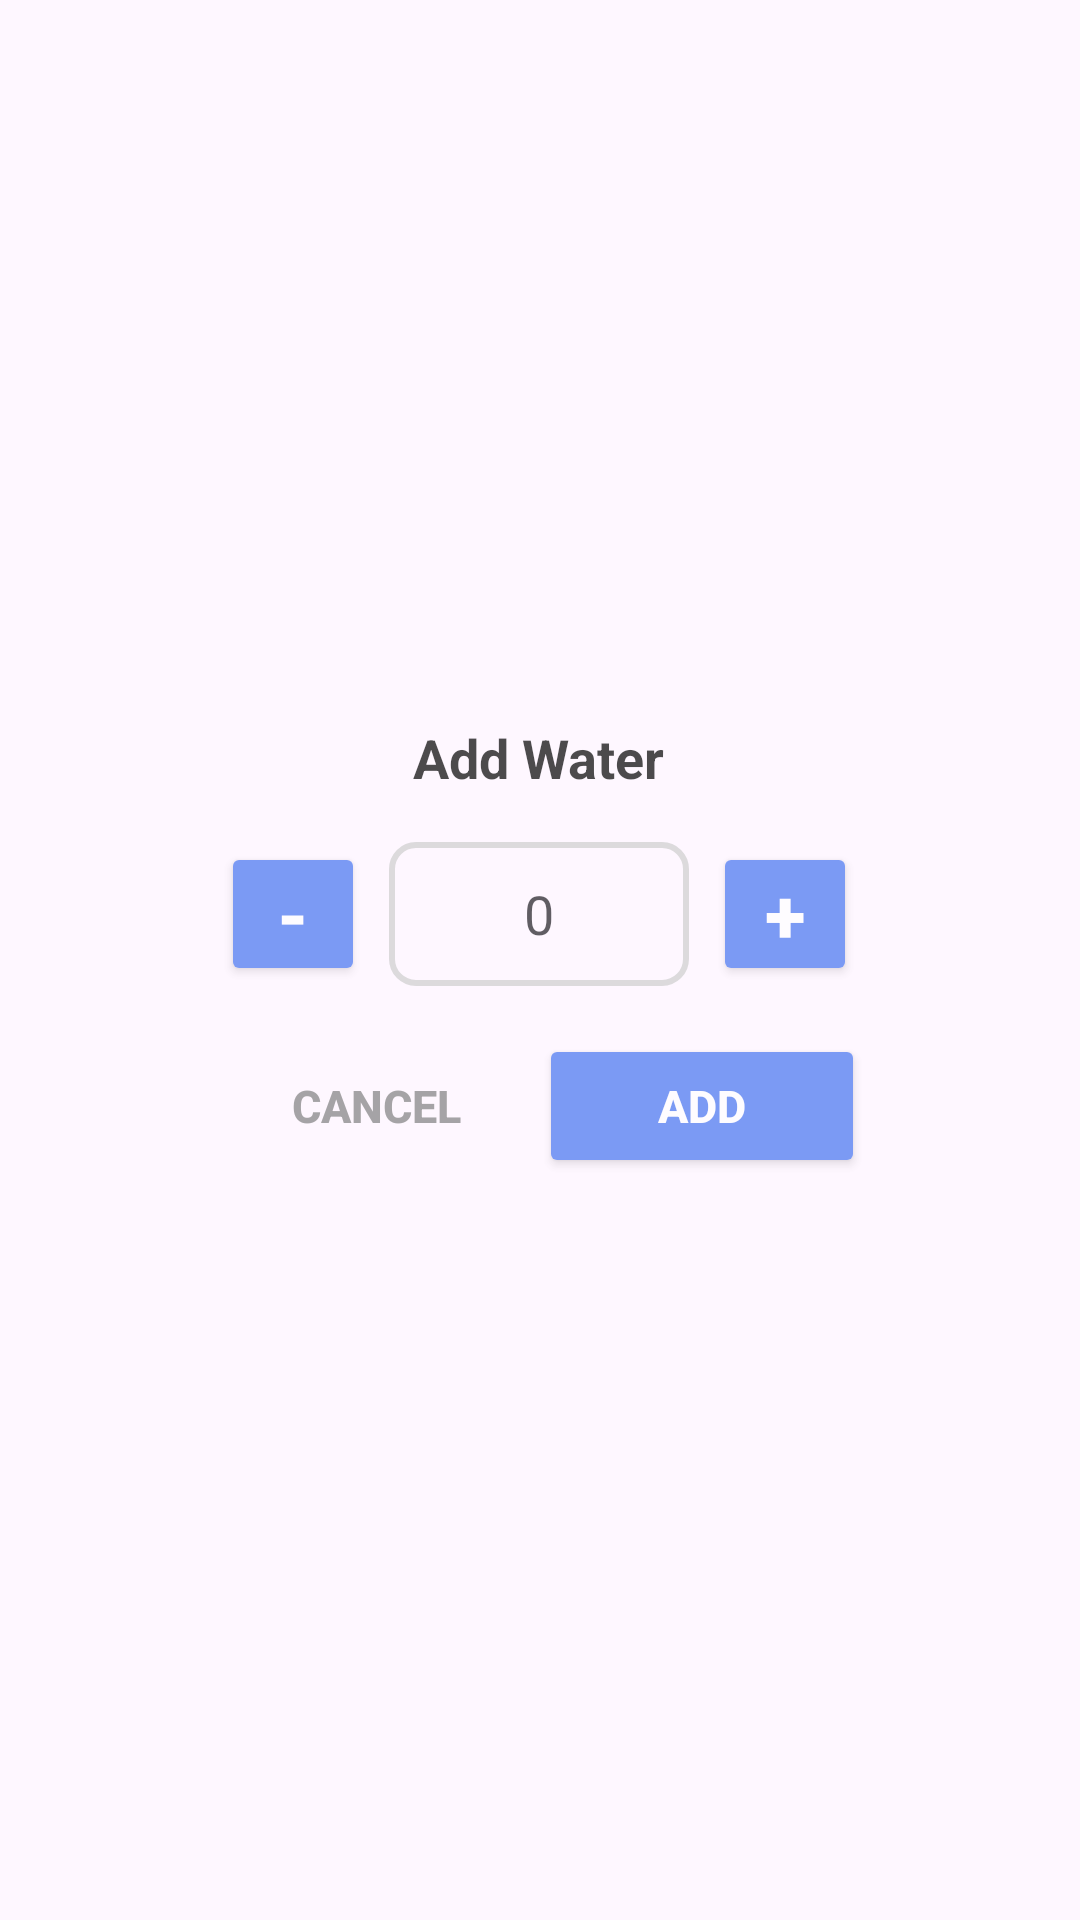

Android layout source for this screen:
<!-- AndroidManifest.xml: application theme Theme.H20_Water_Intake_Tracker -->
<!-- res/layout/modal_add_water.xml -->
<?xml version="1.0" encoding="utf-8"?>
<RelativeLayout
    xmlns:android="http://schemas.android.com/apk/res/android"
    android:layout_width="wrap_content"
    android:layout_height="wrap_content"
    android:alpha="0.7">

    <LinearLayout
        android:layout_width="249dp"
        android:layout_height="191dp"
        android:layout_centerInParent="true"
        android:background="@drawable/modal_background"
        android:elevation="4dp"
        android:orientation="vertical"
        android:padding="16dp">

        <TextView
            android:layout_width="wrap_content"
            android:layout_height="wrap_content"
            android:layout_gravity="center_horizontal"
            android:paddingBottom="16dp"
            android:text="Add Water"
            android:textSize="18sp"
            android:textColor="#000"
            android:textStyle="bold" />

        <LinearLayout
            android:layout_width="match_parent"
            android:layout_height="wrap_content"
            android:layout_marginBottom="16dp"
            android:gravity="center"
            android:orientation="horizontal">

            
            <Button
                android:id="@+id/decrementButton"
                android:layout_width="48dp"
                android:layout_height="48dp"
                android:layout_marginEnd="8dp"
                android:text="-"
                android:backgroundTint="#4373F0"
                android:textColor="@android:color/white"
                android:textStyle="bold"
                android:textSize="25sp"
                android:padding="0dp" />



            
            <EditText
                android:id="@+id/waterAmountInput"
                android:layout_width="100dp"
                android:layout_height="48dp"
                android:layout_marginEnd="8dp"
                android:background="@drawable/edittext_border"
                android:gravity="center"
                android:text="0"
                android:inputType="number" />

            
            <Button
                android:id="@+id/incrementButton"
                android:layout_width="48dp"
                android:layout_height="48dp"
                android:backgroundTint="#4373F0"
                android:padding="0dp"
                android:text="+"
                android:textColor="@android:color/white"
                android:textSize="25sp"
                android:textStyle="bold" />
        </LinearLayout>

        
        <LinearLayout
            android:layout_width="match_parent"
            android:layout_height="wrap_content"
            android:gravity="center"
            android:orientation="horizontal">

            
            <Button
                android:id="@+id/cancelButton"
                android:layout_width="0dp"
                android:layout_height="wrap_content"
                android:layout_weight="1"
                android:background="@android:color/transparent"
                android:text="Cancel"
                android:textSize="15dp"
                android:textColor="#808080"
                android:textStyle="bold" />

            
            <Button
                android:id="@+id/addButton"
                android:layout_width="0dp"
                android:layout_height="wrap_content"
                android:layout_weight="1"
                android:backgroundTint="#4373F0"
                android:text="Add"
                android:textColor="@android:color/white"
                android:textSize="15dp"
                android:textStyle="bold" />
        </LinearLayout>
    </LinearLayout>
</RelativeLayout>
<!-- resources referenced by this layout -->
<resources>
  <!-- drawable edittext_border (drawable) -->
  <shape xmlns:android="http://schemas.android.com/apk/res/android" android:shape="rectangle">
      <solid android:color="@android:color/transparent"/>
      <stroke android:width="2dp" android:color="#CECECE"/>
      <corners android:radius="8dp"/>
  </shape>
  <style name="Theme.H20_Water_Intake_Tracker" parent="Base.Theme.H20_Water_Intake_Tracker" />
  <style name="Base.Theme.H20_Water_Intake_Tracker" parent="Theme.Material3.DayNight.NoActionBar">
          
          
      </style>
</resources>
